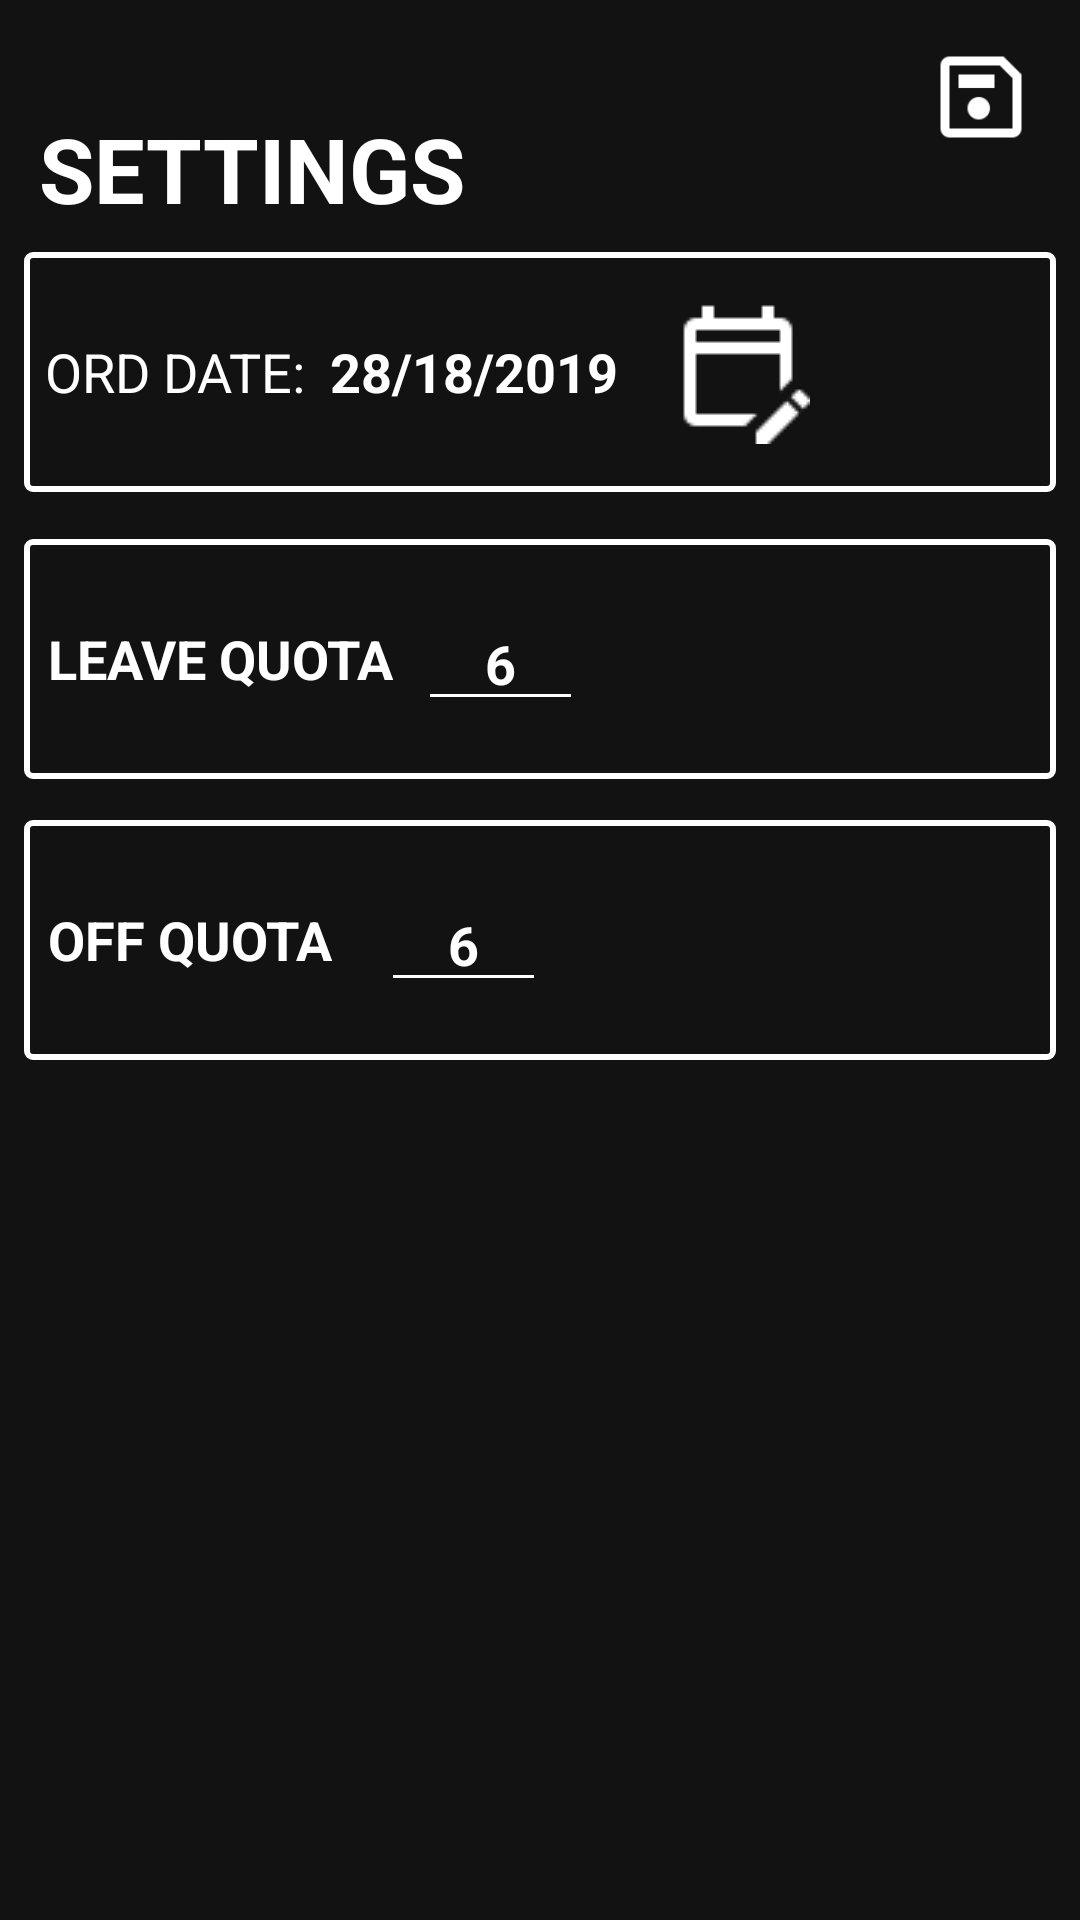

The Android layout XML behind this screen, and the referenced resources:
<!-- AndroidManifest.xml: application theme AppTheme -->
<!-- res/layout/activity_settings.xml -->
<?xml version="1.0" encoding="utf-8"?>
<androidx.constraintlayout.widget.ConstraintLayout xmlns:android="http://schemas.android.com/apk/res/android"
    xmlns:app="http://schemas.android.com/apk/res-auto"
    xmlns:tools="http://schemas.android.com/tools"
    android:layout_width="match_parent"
    android:layout_height="match_parent"
    tools:context=".SettingsActivity"
    android:background="#121212">

    <Button
        android:id="@+id/savebutton"
        android:layout_width="36dp"
        android:layout_height="36dp"
        android:layout_marginStart="8dp"
        android:layout_marginLeft="8dp"
        android:layout_marginTop="8dp"
        android:layout_marginEnd="8dp"
        android:layout_marginRight="8dp"
        android:layout_marginBottom="8dp"
        android:background="@drawable/savewhite"
        app:layout_constraintBottom_toBottomOf="parent"
        app:layout_constraintEnd_toEndOf="parent"
        app:layout_constraintHorizontal_bias="0.977"
        app:layout_constraintStart_toStartOf="parent"
        app:layout_constraintTop_toTopOf="parent"
        app:layout_constraintVertical_bias="0.011" />

    <TextView
        android:id="@+id/textView6"
        android:layout_width="257dp"
        android:layout_height="wrap_content"
        android:layout_marginStart="8dp"
        android:layout_marginLeft="8dp"
        android:layout_marginTop="36dp"
        android:layout_marginEnd="8dp"
        android:layout_marginRight="8dp"
        android:text="SETTINGS"
        android:textColor="@android:color/white"
        android:textSize="30sp"
        android:textStyle="bold"
        app:fontFamily="@font/avenirbold"
        app:layout_constraintEnd_toEndOf="parent"
        app:layout_constraintHorizontal_bias="0.057"
        app:layout_constraintStart_toStartOf="parent"
        app:layout_constraintTop_toTopOf="parent" />

    <LinearLayout
        android:id="@+id/linearLayout5"
        android:layout_width="0dp"
        android:layout_height="80dp"
        android:layout_marginStart="8dp"
        android:layout_marginLeft="8dp"
        android:layout_marginTop="8dp"
        android:layout_marginEnd="8dp"
        android:layout_marginRight="8dp"
        android:layout_marginBottom="8dp"
        android:background="@drawable/rounded_corner"
        android:orientation="vertical"
        app:layout_constraintBottom_toBottomOf="parent"
        app:layout_constraintEnd_toEndOf="parent"
        app:layout_constraintHorizontal_bias="0.0"
        app:layout_constraintStart_toStartOf="parent"
        app:layout_constraintTop_toTopOf="parent"
        app:layout_constraintVertical_bias="0.13999999">

        <LinearLayout
            android:layout_width="match_parent"
            android:layout_height="match_parent"
            android:orientation="horizontal">

            <TextView
                android:id="@+id/textView"
                android:layout_width="wrap_content"
                android:layout_height="wrap_content"
                android:layout_gravity="center"
                android:layout_marginLeft="7dp"
                android:text="ORD DATE:"
                android:textColor="@android:color/white"
                android:textSize="18sp"
                app:fontFamily="@font/avenirbold" />

            <TextView
                android:id="@+id/orddateTextView"
                android:layout_width="wrap_content"
                android:layout_height="wrap_content"
                android:layout_gravity="center"
                android:layout_marginStart="8dp"
                android:layout_marginEnd="8dp"
                android:text="28/18/2019"
                android:textColor="@android:color/white"
                android:textSize="18sp"
                android:textStyle="bold"
                app:fontFamily="@font/avenirbold" />

            <Button
                android:id="@+id/setorddateButton"
                android:layout_width="48dp"
                android:layout_height="48dp"
                android:layout_gravity="center"
                android:layout_marginStart="8dp"
                android:layout_marginEnd="8dp"
                android:background="@drawable/calendarwhite" />

        </LinearLayout>
    </LinearLayout>

    <LinearLayout
        android:id="@+id/linearLayout6"
        android:layout_width="0dp"
        android:layout_height="80dp"
        android:layout_marginStart="8dp"
        android:layout_marginLeft="8dp"
        android:layout_marginTop="8dp"
        android:layout_marginEnd="8dp"
        android:layout_marginRight="8dp"
        android:layout_marginBottom="8dp"
        android:background="@drawable/rounded_corner"
        android:orientation="vertical"
        app:layout_constraintBottom_toBottomOf="parent"
        app:layout_constraintEnd_toEndOf="parent"
        app:layout_constraintStart_toStartOf="parent"
        app:layout_constraintTop_toBottomOf="@+id/linearLayout5"
        app:layout_constraintVertical_bias="0.01999998">

        <LinearLayout
            android:layout_width="match_parent"
            android:layout_height="match_parent"
            android:orientation="horizontal">

            <TextView
                android:id="@+id/leavequotasign"
                android:layout_width="wrap_content"
                android:layout_height="wrap_content"
                android:layout_gravity="center"
                android:layout_marginStart="8dp"
                android:layout_marginEnd="8dp"
                android:layout_marginRight="30dp"
                android:text="LEAVE QUOTA"
                android:textColor="@android:color/white"
                android:textSize="18sp"
                android:textStyle="bold"
                app:fontFamily="@font/avenirbold" />

            <EditText
                android:id="@+id/leavequotaEditText"
                android:layout_width="55dp"
                android:layout_height="wrap_content"
                android:layout_gravity="center"
                android:ems="10"
                android:gravity="center"
                android:inputType="numberDecimal"
                android:text="6"
                android:textColor="@android:color/white"
                android:textStyle="bold"
                android:backgroundTint="@android:color/white"/>

        </LinearLayout>
    </LinearLayout>

    <LinearLayout
        android:layout_width="0dp"
        android:layout_height="80dp"
        android:layout_marginStart="8dp"
        android:layout_marginLeft="8dp"
        android:layout_marginTop="8dp"
        android:layout_marginEnd="8dp"
        android:layout_marginRight="8dp"
        android:layout_marginBottom="8dp"
        android:background="@drawable/rounded_corner"
        android:orientation="vertical"
        app:layout_constraintBottom_toBottomOf="parent"
        app:layout_constraintEnd_toEndOf="parent"
        app:layout_constraintStart_toStartOf="parent"
        app:layout_constraintTop_toBottomOf="@+id/linearLayout6"
        app:layout_constraintVertical_bias="0.01999998">

        <LinearLayout
            android:layout_width="match_parent"
            android:layout_height="match_parent"
            android:orientation="horizontal">

            <TextView
                android:id="@+id/offquotasign"
                android:layout_width="wrap_content"
                android:layout_height="wrap_content"
                android:layout_gravity="center"
                android:layout_marginStart="8dp"
                android:layout_marginEnd="8dp"
                android:gravity="center|left"
                android:text="OFF QUOTA"
                android:textColor="@android:color/white"
                android:textSize="18sp"
                android:textStyle="bold"
                app:fontFamily="@font/avenirbold" />

            <EditText
                android:id="@+id/offquotaEditText"
                android:layout_width="55dp"
                android:layout_height="wrap_content"
                android:layout_gravity="center"
                android:layout_marginStart="8dp"
                android:layout_marginEnd="8dp"
                android:ems="10"
                android:gravity="center"
                android:hint="0"
                android:inputType="numberDecimal"
                android:text="6"
                android:textColor="@android:color/white"
                android:textSize="18sp"
                android:textStyle="bold"
                android:backgroundTint="@android:color/white"/>

        </LinearLayout>
    </LinearLayout>



</androidx.constraintlayout.widget.ConstraintLayout>
<!-- resources referenced by this layout -->
<resources>
  <!-- drawable calendarwhite: png bitmap (drawable, 316 bytes) -->
  <!-- drawable rounded_corner (drawable) -->
  <?xml version="1.0" encoding="utf-8"?>
  <shape xmlns:android="http://schemas.android.com/apk/res/android">
      <solid android:color="#121212" />
      
      <stroke
          android:width="2dp"
          android:color="#FFFFFF" />
      
      <corners android:radius="2dp" />
  </shape>
  <!-- drawable savewhite: png bitmap (drawable, 519 bytes) -->
  <style name="AppTheme" parent="Theme.AppCompat.Light.NoActionBar">
          
          <item name="colorPrimary">@color/colorPrimary</item>
          <item name="colorPrimaryDark">#152642</item>
          <item name="colorAccent">@color/colorAccent</item>
      </style>
  <color name="colorPrimary">#008577</color>
  <color name="colorAccent">#D81B60</color>
</resources>
